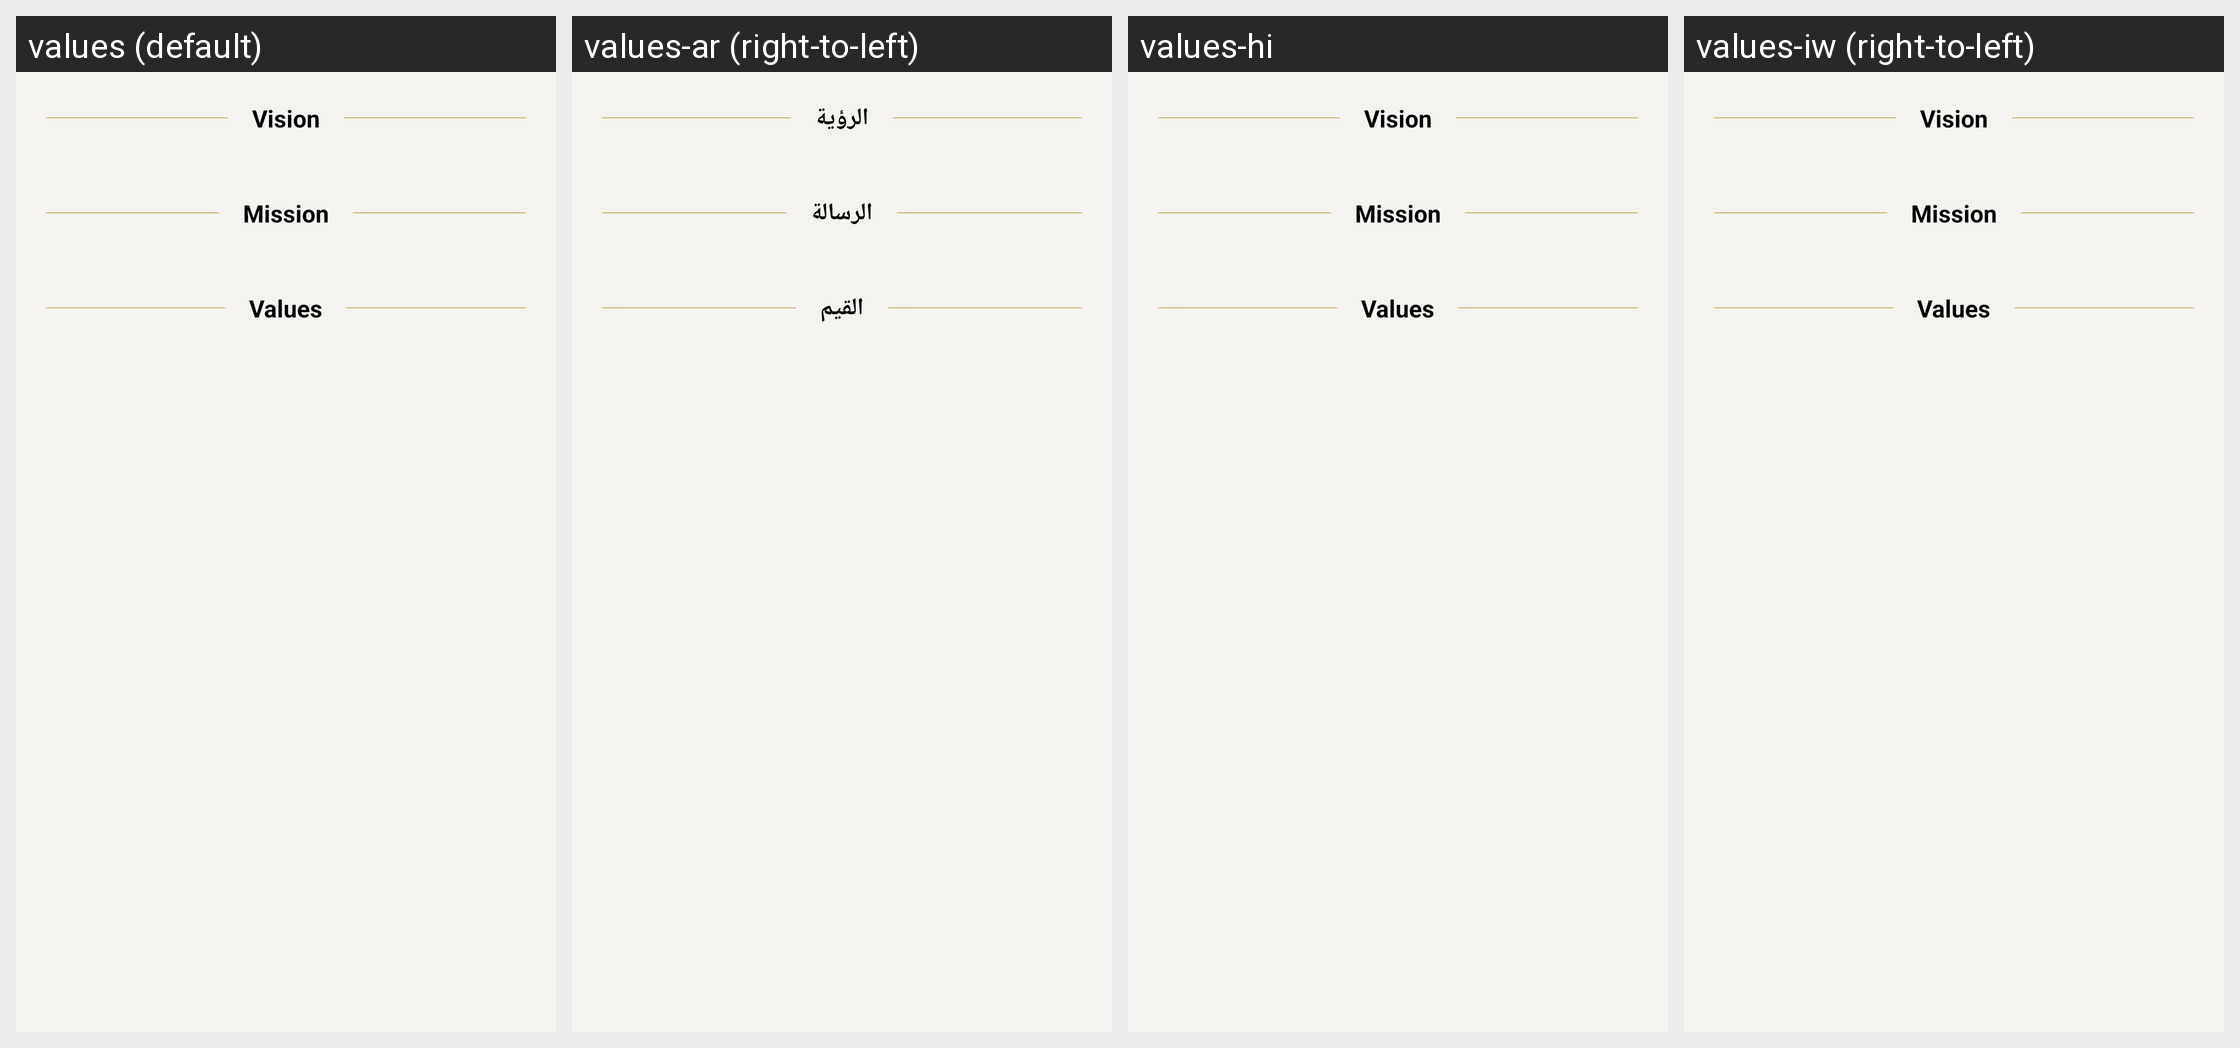

Translations of the strings shown on this Android screen, per locale in the grid:
Android screen res/layout/fragment_vision_and_mission.xml rendered under 4 locales, left to right: values (default), values-ar (right-to-left), values-hi, values-iw (right-to-left). Device: Nexus 5 (rendered at 1080×1920; each locale shown at half size, 540×960, under a caption strip naming it); theme AppBaseTheme.
Other locales in the repository, not shown: values-af, values-am, values-bg, values-ca, values-cs, values-da, values-de, values-el, values-en-rGB, values-es, values-es-rUS, values-et, values-fa, values-fi, values-fr, values-hr, values-hu, values-in, values-it, values-ja, values-ko, values-lt, values-lv, values-ms, values-nb, values-nl, values-pl, values-pt-rBR, values-pt-rPT, values-ro, values-ru, values-sk, values-sl, values-sr, values-sv, values-sw, values-th, values-tl, values-tr, values-uk, values-vi, values-zh-rCN, values-zh-rTW, values-zu.
Strings drawn on this screen, with the default value and each locale's value (text and hints the layout hard-codes, and strings that could not be matched under every locale, appear in the picture but are not listed):

vision
  values: Vision
  values-ar: الرؤية
  values-hi: Vision  [not translated; the default value is used]
  values-iw: Vision  [not translated; the default value is used]

mission
  values: Mission
  values-ar: الرسالة
  values-hi: Mission  [not translated; the default value is used]
  values-iw: Mission  [not translated; the default value is used]

values
  values: Values
  values-ar: القيم
  values-hi: Values  [not translated; the default value is used]
  values-iw: Values  [not translated; the default value is used]
